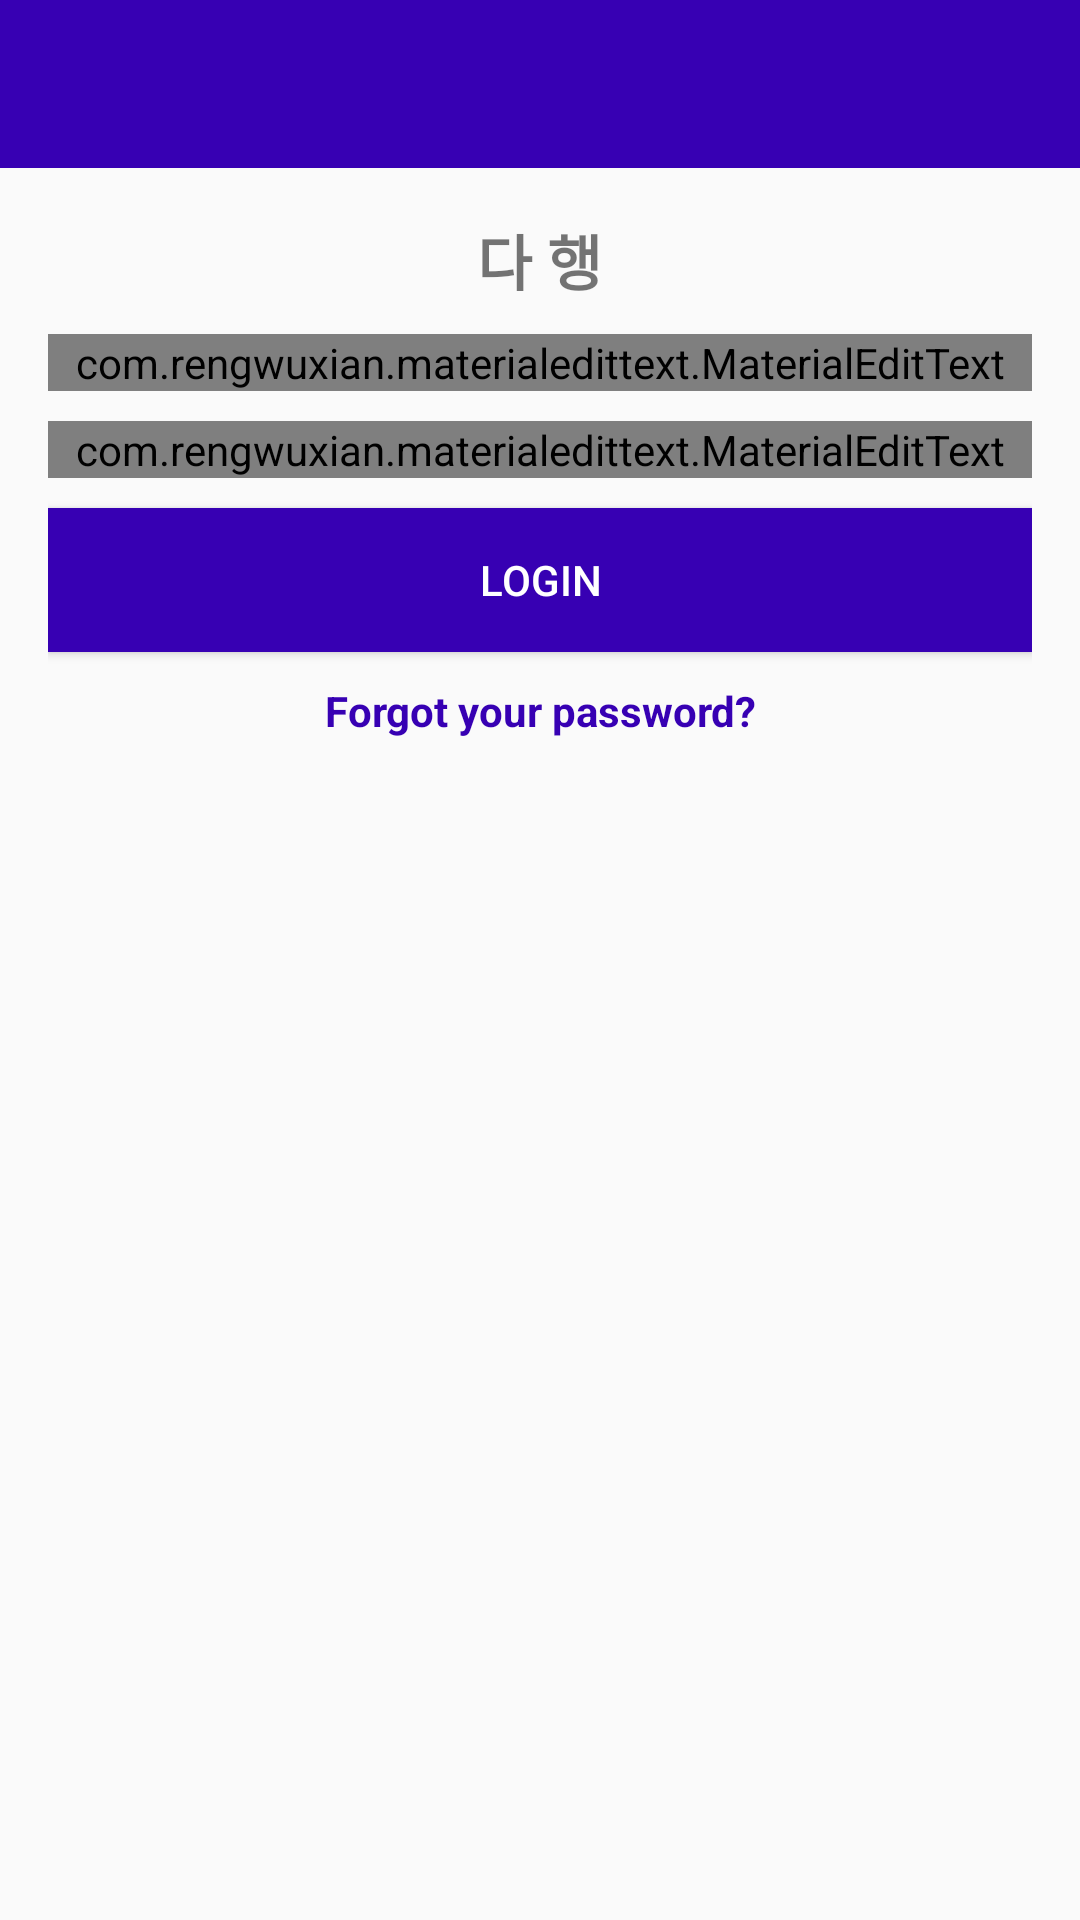

The Android layout XML behind this screen, and the referenced resources:
<!-- AndroidManifest.xml: application theme AppTheme -->
<!-- res/layout/activity_login.xml -->
<?xml version="1.0" encoding="utf-8"?>
<RelativeLayout xmlns:android="http://schemas.android.com/apk/res/android"
    xmlns:app="http://schemas.android.com/apk/res-auto"
    xmlns:tools="http://schemas.android.com/tools"
    android:layout_width="match_parent"
    android:layout_height="match_parent"
    tools:context=".LoginActivity">

    <include
        android:id="@+id/toolbar"
        layout="@layout/bar_layout"/>

    <LinearLayout
        android:layout_width="match_parent"
        android:orientation="vertical"
        android:gravity="center_horizontal"
        android:layout_below="@id/toolbar"
        android:padding="16dp"
        android:layout_height="wrap_content">

        <TextView
            android:layout_width="wrap_content"
            android:layout_height="wrap_content"
            android:text="다 행"
            android:textSize="20sp"
            android:textStyle="bold"/>

        <com.rengwuxian.materialedittext.MaterialEditText
            android:layout_width="match_parent"
            android:layout_height="wrap_content"
            android:id="@+id/email"
            android:inputType="textEmailAddress"
            android:layout_marginTop="10dp"
            app:met_floatingLabel="normal"
            android:hint="Eamil"/>

        <com.rengwuxian.materialedittext.MaterialEditText
            android:layout_width="match_parent"
            android:layout_height="wrap_content"
            android:id="@+id/password"
            android:inputType="textPassword"
            android:layout_marginTop="10dp"
            app:met_floatingLabel="normal"
            android:hint="Password"/>

        <Button
            android:layout_width="match_parent"
            android:layout_height="wrap_content"
            android:text="login"
            android:id="@+id/btn_login"
            android:background="@color/colorPrimaryDark"
            android:layout_marginTop="10dp"
            android:textColor="#fff"/>

        <TextView
            android:layout_width="wrap_content"
            android:layout_height="wrap_content"
            android:gravity="center"
            android:id="@+id/forgot_password"
            android:text="Forgot your password?"
            android:layout_marginTop="10dp"
            android:textColor="@color/colorPrimaryDark"
            android:textStyle="bold"/>

    </LinearLayout>

</RelativeLayout>
<!-- res/layout/bar_layout.xml (included above) -->
<?xml version="1.0" encoding="utf-8"?>
<android.support.v7.widget.Toolbar
    xmlns:app="http://schemas.android.com/apk/res-auto"
    xmlns:android="http://schemas.android.com/apk/res/android" android:layout_width="match_parent"
    android:layout_height="wrap_content"
    android:id="@+id/toolbar"
    android:background="@color/colorPrimaryDark"
    android:theme="@style/Base.ThemeOverlay.AppCompat.Dark.ActionBar"
    app:popupTheme="@style/MenuStyle">

</android.support.v7.widget.Toolbar>
<!-- resources referenced by this layout -->
<resources>
  <style name="MenuStyle" parent="Theme.AppCompat.Light">
          <item name="android:background">@android:color/white</item>
      </style>
  <style name="AppTheme" parent="Theme.AppCompat.Light.NoActionBar">
          
          <item name="colorPrimary">@color/colorPrimary</item>
          <item name="colorPrimaryDark">@color/colorPrimaryDark</item>
          <item name="colorAccent">@color/colorAccent</item>
      </style>
  <!-- not gathered from this repository: default colours our renderer supplied (Android Studio template values) -->
  <color name="colorPrimary">#FF6200EE</color>
  <color name="colorPrimaryDark">#FF3700B3</color>
  <color name="colorAccent">#FF03DAC5</color>
</resources>
